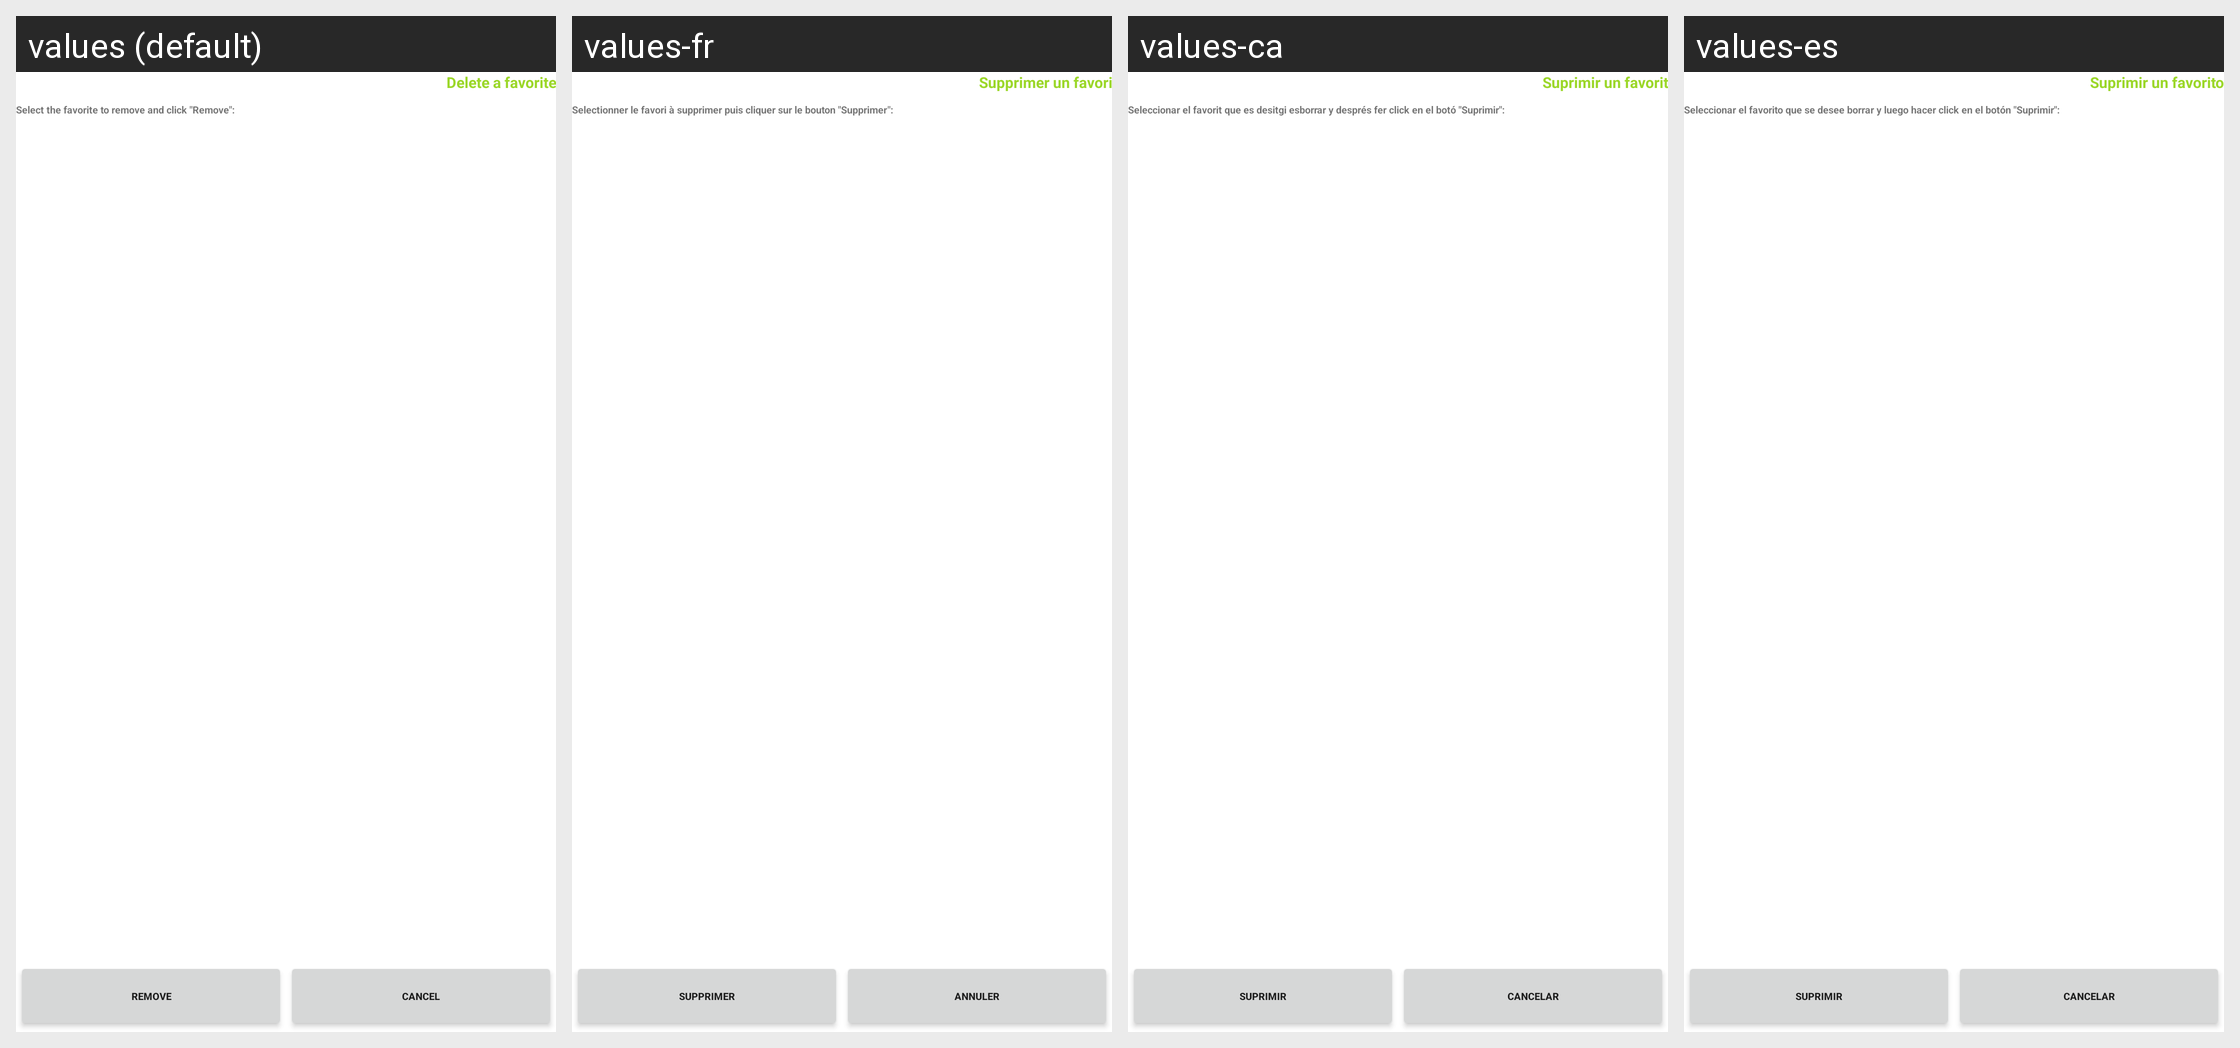

The Android screen above is rendered under several locales of the same app. Produce the string resources it draws, with the default and per-locale values.
Android screen res/layout/aremove_signet_list.xml rendered under 4 locales, left to right: values (default), values-fr, values-ca, values-es. Device: Nexus 5 (rendered at 1080×1920; each locale shown at half size, 540×960, under a caption strip naming it); theme Theme.MaterialComponents.DayNight.NoActionBar.
Other locales in the repository, not shown: values-de.
Strings drawn on this screen, with the default value and each locale's value (text and hints the layout hard-codes, and strings that could not be matched under every locale, appear in the picture but are not listed):

remove_favorite_title
  values: Delete a favorite
  values-fr: Supprimer un favori
  values-ca: Suprimir un favorit
  values-es: Suprimir un favorito

remove_favorite_select_in_list
  values: Select the favorite to remove and click "Remove":
  values-fr: Selectionner le favori à supprimer puis cliquer sur le bouton "Supprimer":
  values-ca: Seleccionar el favorit que es desitgi esborrar y després fer click en el botó "Suprimir":
  values-es: Seleccionar el favorito que se desee borrar y luego hacer click en el botón "Suprimir":

remove
  values: Remove
  values-fr: Supprimer
  values-ca: Suprimir
  values-es: Suprimir

dialog_btn_cancel
  values: Cancel
  values-fr: Annuler
  values-ca: Cancelar
  values-es: Cancelar
